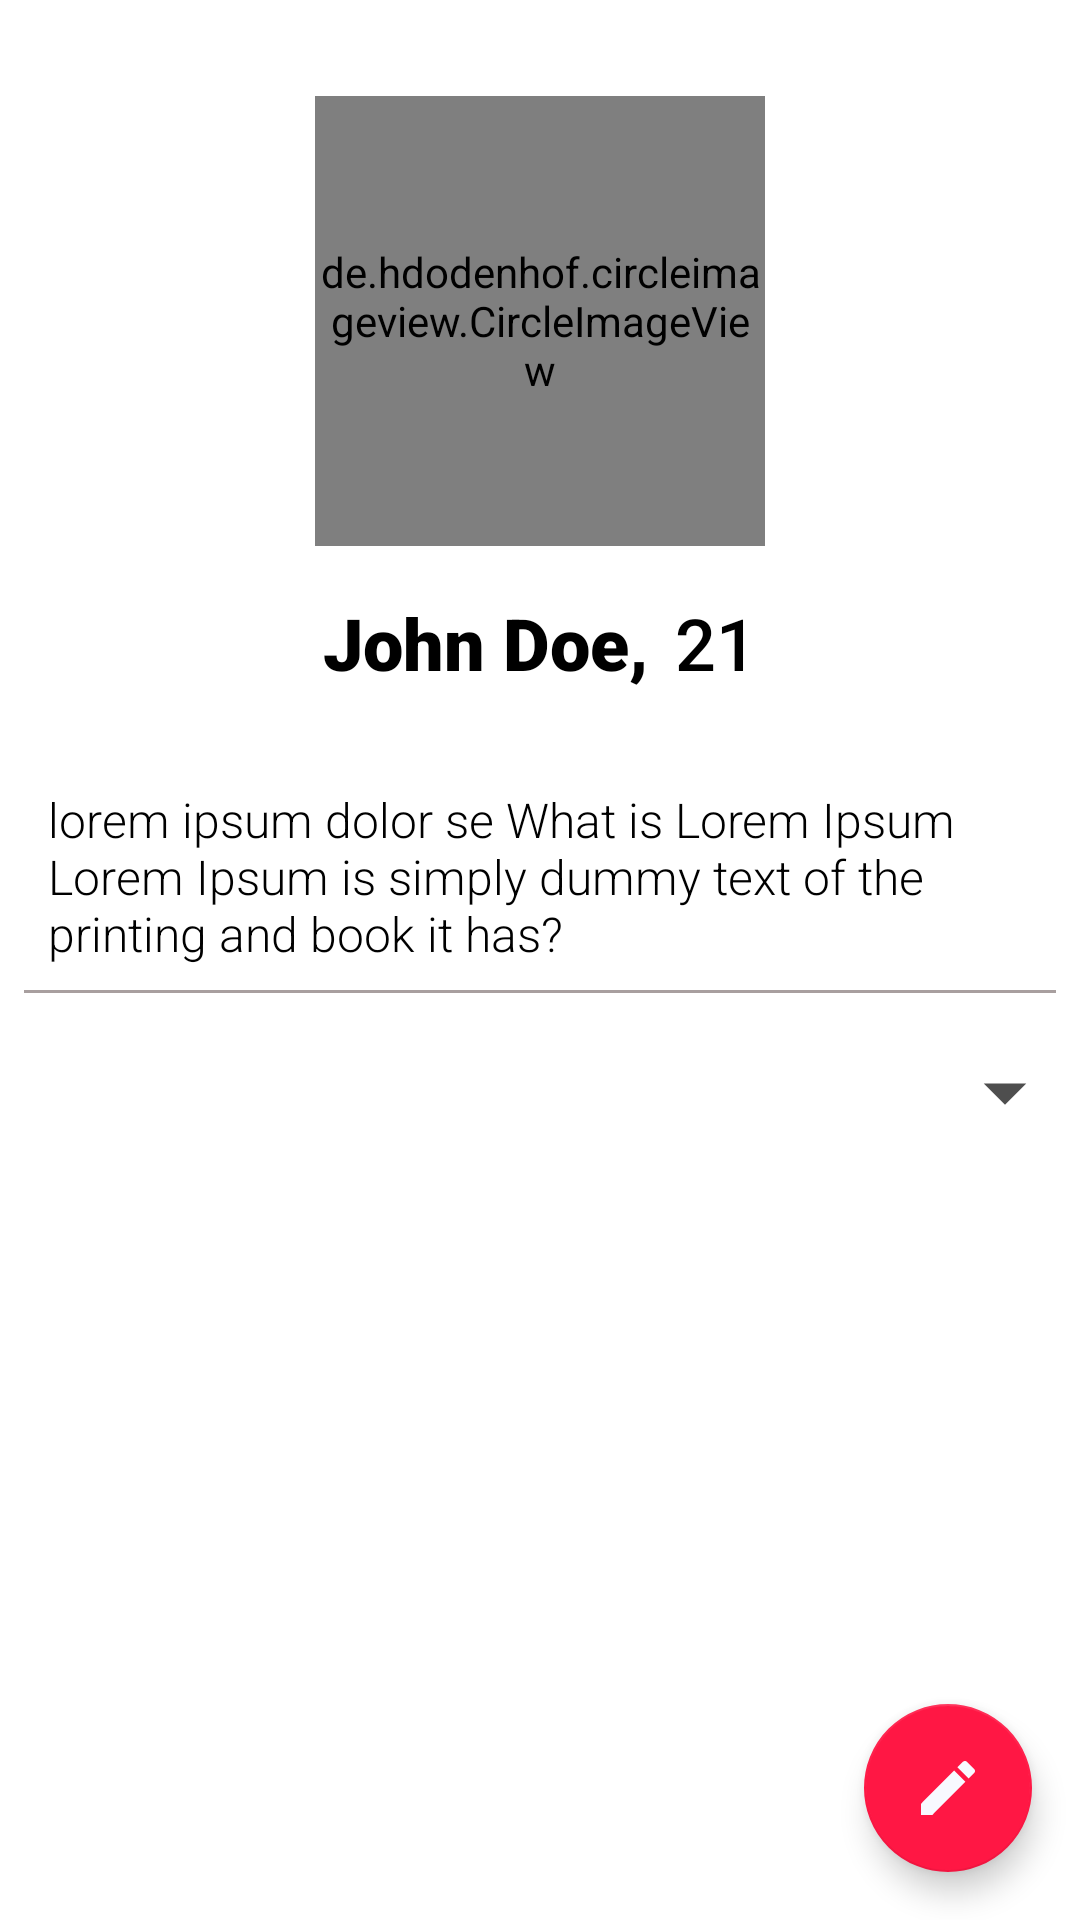

Layout XML and referenced resources for this Android screen:
<!-- AndroidManifest.xml: application theme AppTheme -->
<!-- res/layout/fragment_profile2.xml -->
<?xml version="1.0" encoding="utf-8"?>
<androidx.constraintlayout.widget.ConstraintLayout xmlns:android="http://schemas.android.com/apk/res/android"
    xmlns:app="http://schemas.android.com/apk/res-auto"
    xmlns:tools="http://schemas.android.com/tools"
    android:layout_width="match_parent"
    android:layout_height="match_parent"
    android:background="#ffffff"
    tools:context=".fragments.Profile">

    <TextView
        android:id="@+id/NAME"
        android:layout_width="wrap_content"
        android:layout_height="wrap_content"
        android:layout_marginTop="16dp"
        android:fontFamily="sans-serif-black"
        android:text="John Doe, "
        android:textColor="#000"
        android:textSize="24sp"
        app:layout_constraintEnd_toStartOf="@+id/AGE"
        app:layout_constraintStart_toStartOf="@+id/profile_image"
        app:layout_constraintTop_toBottomOf="@+id/profile_image" />

    <TextView
        android:id="@+id/AGE"
        android:layout_width="wrap_content"
        android:layout_height="wrap_content"
        android:layout_marginTop="16dp"
        android:fontFamily="sans-serif-medium"
        android:text="21"
        android:textColor="#000"
        android:textSize="24sp"
        app:layout_constraintEnd_toEndOf="@+id/profile_image"
        app:layout_constraintStart_toEndOf="@+id/NAME"
        app:layout_constraintTop_toBottomOf="@+id/profile_image" />

    <TextView
        android:id="@+id/BIO"
        android:layout_width="0dp"
        android:layout_height="wrap_content"
        android:layout_marginStart="16dp"
        android:layout_marginTop="32dp"
        android:layout_marginEnd="16dp"
        android:fontFamily="sans-serif-light"
        android:text="lorem ipsum dolor se What is Lorem Ipsum Lorem Ipsum is simply dummy text of the printing and book it has?"
        android:textColor="#000"
        android:textSize="16sp"
        app:layout_constraintEnd_toEndOf="parent"
        app:layout_constraintHorizontal_bias="1.0"
        app:layout_constraintStart_toStartOf="parent"
        app:layout_constraintTop_toBottomOf="@+id/NAME" />

    <View
        android:id="@+id/view"
        android:layout_width="match_parent"
        android:layout_height="1dp"
        android:layout_marginStart="8dp"
        android:layout_marginLeft="8dp"
        android:layout_marginTop="8dp"
        android:layout_marginEnd="8dp"
        android:layout_marginRight="8dp"
        android:background="#A89F9F"
        app:layout_constraintEnd_toEndOf="parent"
        app:layout_constraintStart_toStartOf="parent"
        app:layout_constraintTop_toBottomOf="@+id/BIO" />

    <com.google.android.material.floatingactionbutton.FloatingActionButton
        android:id="@+id/floatingActionButton"
        android:layout_width="wrap_content"
        android:layout_height="wrap_content"
        android:layout_marginEnd="16dp"
        android:layout_marginRight="16dp"
        android:layout_marginBottom="16dp"
        android:clickable="true"

        android:src="@drawable/ic_create_black_24dp"
        app:layout_constraintBottom_toBottomOf="parent"
        app:layout_constraintEnd_toEndOf="parent" />

    <ImageButton
        android:id="@+id/profileDropDown"
        android:layout_width="wrap_content"
        android:layout_height="wrap_content"
        android:layout_marginTop="16dp"
        android:layout_marginEnd="8dp"
        android:layout_marginRight="8dp"
        android:background="#ffffff"
        android:src="@drawable/ic_baseline_arrow_drop_down_24"
        app:layout_constraintEnd_toEndOf="parent"
        app:layout_constraintTop_toBottomOf="@+id/view" />

    <de.hdodenhof.circleimageview.CircleImageView
        android:id="@+id/profile_image"
        android:layout_width="150dp"
        android:layout_height="150dp"
        android:layout_marginStart="8dp"
        android:layout_marginTop="32dp"
        android:layout_marginEnd="8dp"
        android:src="@color/colorAccent"
        app:layout_constraintEnd_toEndOf="parent"
        app:layout_constraintStart_toStartOf="parent"
        app:layout_constraintTop_toTopOf="parent" />


</androidx.constraintlayout.widget.ConstraintLayout>
<!-- resources referenced by this layout -->
<resources>
  <color name="colorAccent">#FF1744</color>
  <!-- drawable ic_baseline_arrow_drop_down_24 (drawable) -->
  <vector android:height="34dp" android:tint="#4E4E4E"
      android:viewportHeight="24" android:viewportWidth="24"
      android:width="34dp" xmlns:android="http://schemas.android.com/apk/res/android">
      <path android:fillColor="@android:color/white" android:pathData="M7,10l5,5 5,-5z"/>
  </vector>
  <!-- drawable ic_create_black_24dp (drawable) -->
  <vector android:height="24dp" android:tint="#F8F9FF"
      android:viewportHeight="24.0" android:viewportWidth="24.0"
      android:width="24dp" xmlns:android="http://schemas.android.com/apk/res/android">
      <path android:fillColor="#FF000000" android:pathData="M3,17.25V21h3.75L17.81,9.94l-3.75,-3.75L3,17.25zM20.71,7.04c0.39,-0.39 0.39,-1.02 0,-1.41l-2.34,-2.34c-0.39,-0.39 -1.02,-0.39 -1.41,0l-1.83,1.83 3.75,3.75 1.83,-1.83z"/>
  </vector>
  <style name="AppTheme" parent="Theme.AppCompat.Light.NoActionBar">
          
          <item name="colorPrimary">@color/colorPrimary</item>
          <item name="colorPrimaryDark">@color/colorPrimaryDark</item>
          <item name="colorAccent">@color/colorAccent</item>
          <item name="android:windowContentTransitions">true</item>
          <item name="drawerArrowStyle">@style/DrawerIcon</item>
          <item name="android:listDivider">@android:color/transparent</item>
          <item name="windowActionBar">false</item>
          <item name="windowNoTitle">true</item>
      </style>
  <color name="colorPrimary">#E64A19</color>
  <color name="colorPrimaryDark">#000000</color>
  <style name="DrawerIcon" parent="Widget.AppCompat.DrawerArrowToggle">
          <item name="color">#AE000000</item>
      </style>
</resources>
